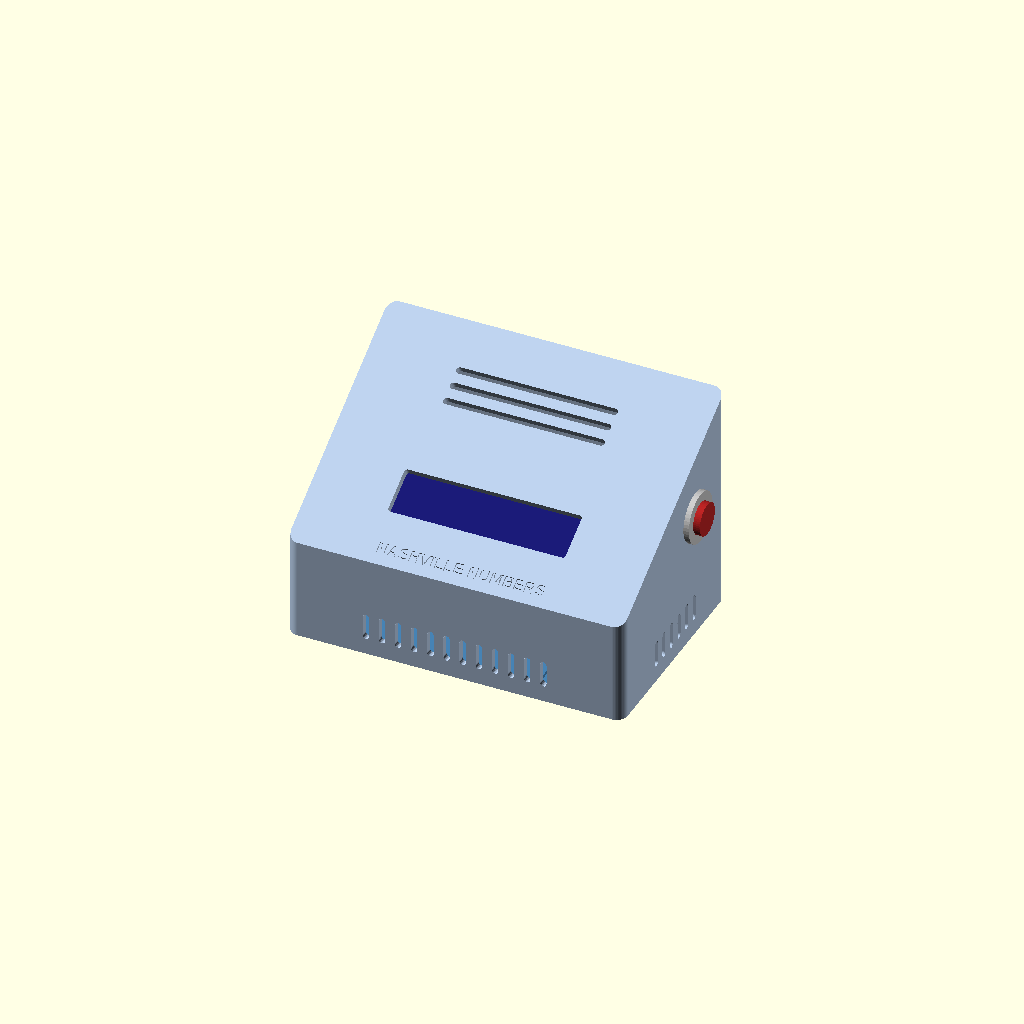
Cell 1 — every parameter at its default value.
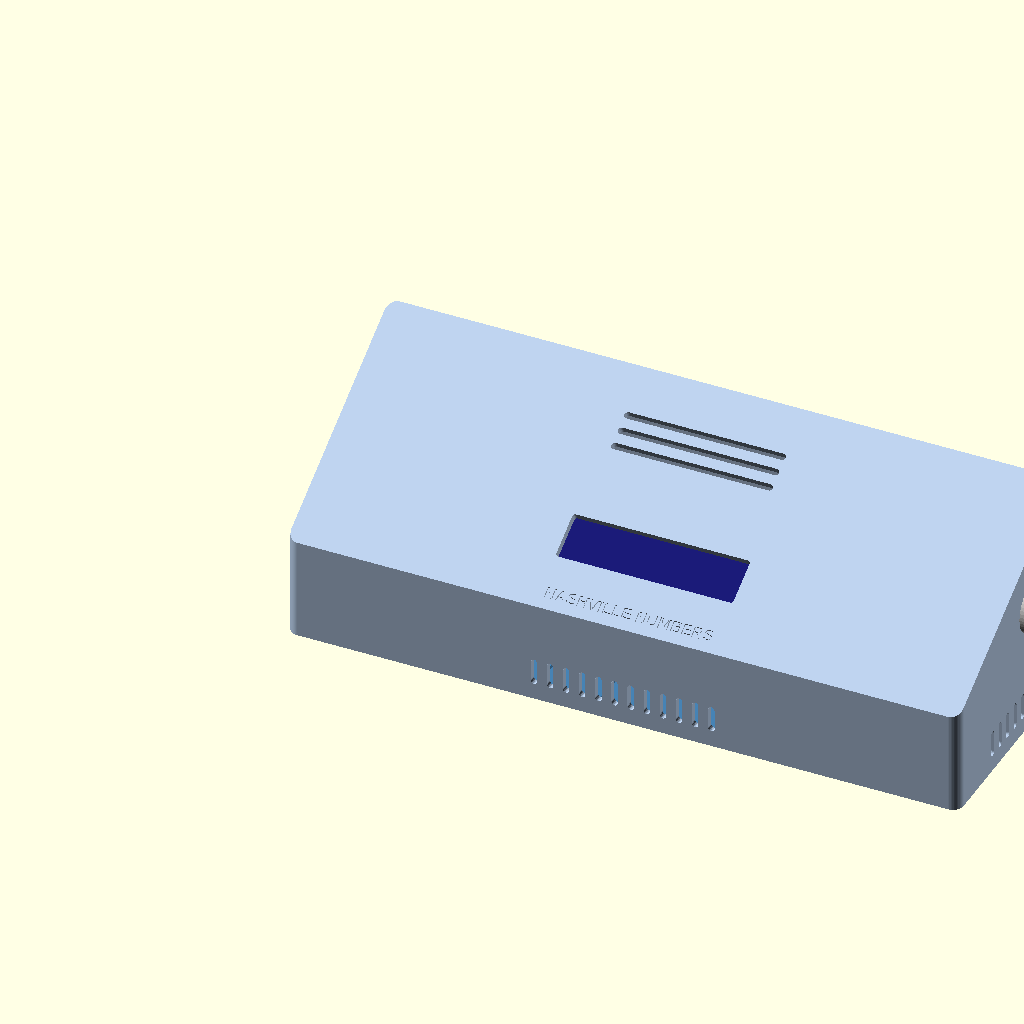
Cell 2: the same model with W = 250.
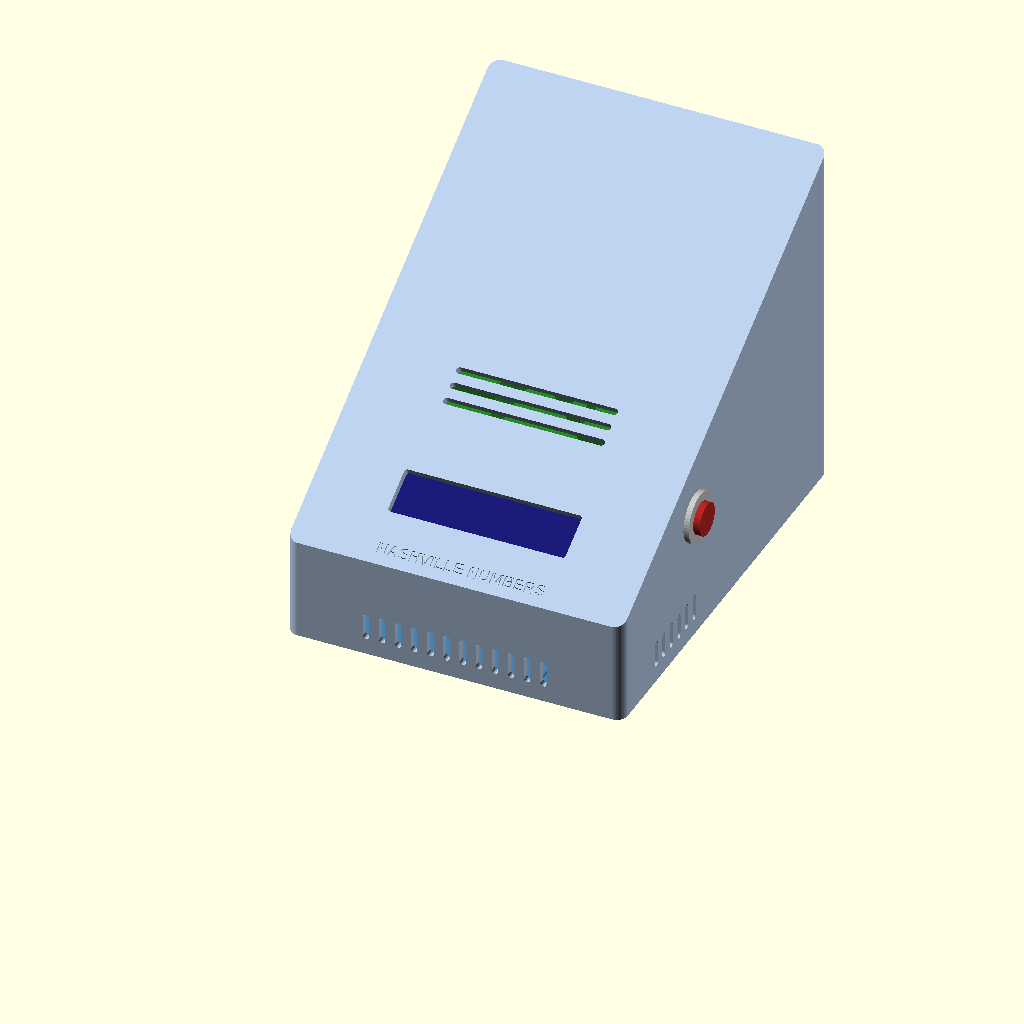
Cell 3: D = 164 (everything else at default).
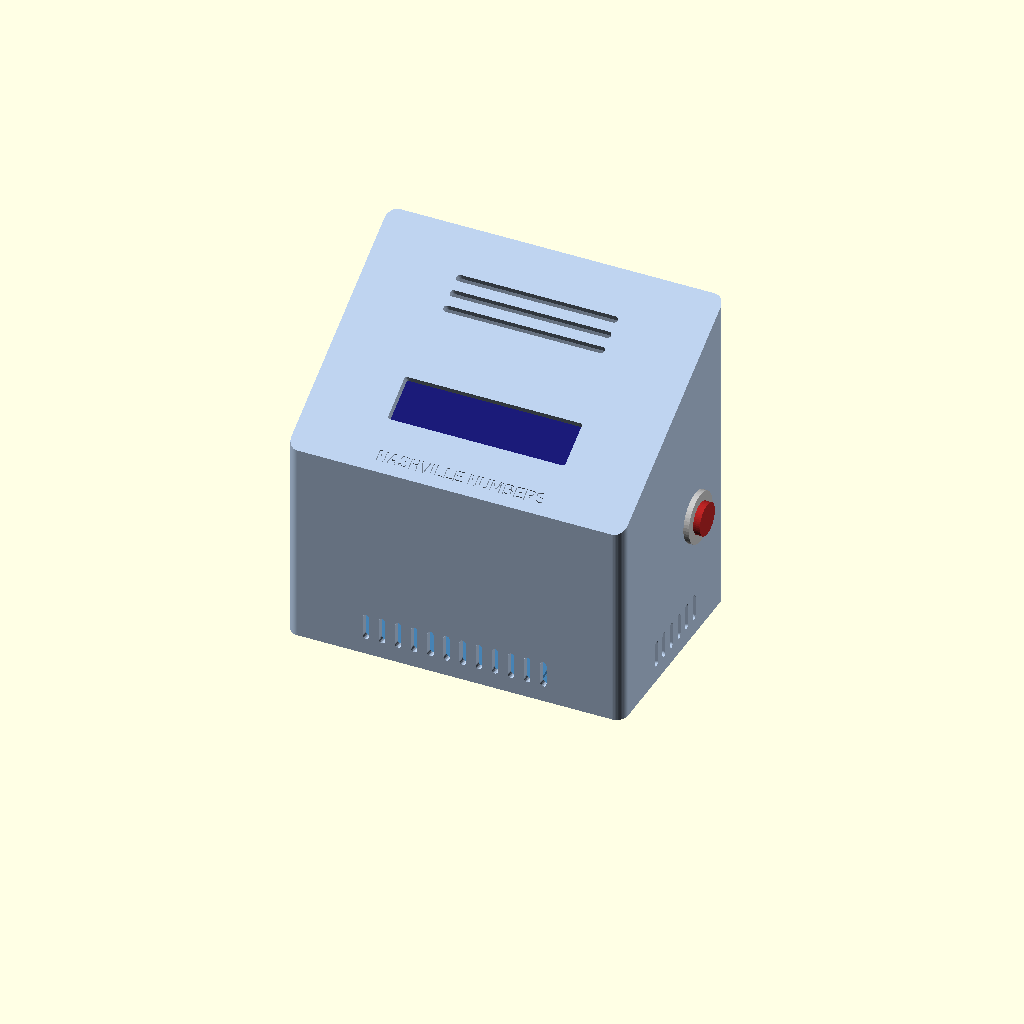
Cell 4 — H set to 76, the other parameters unchanged.
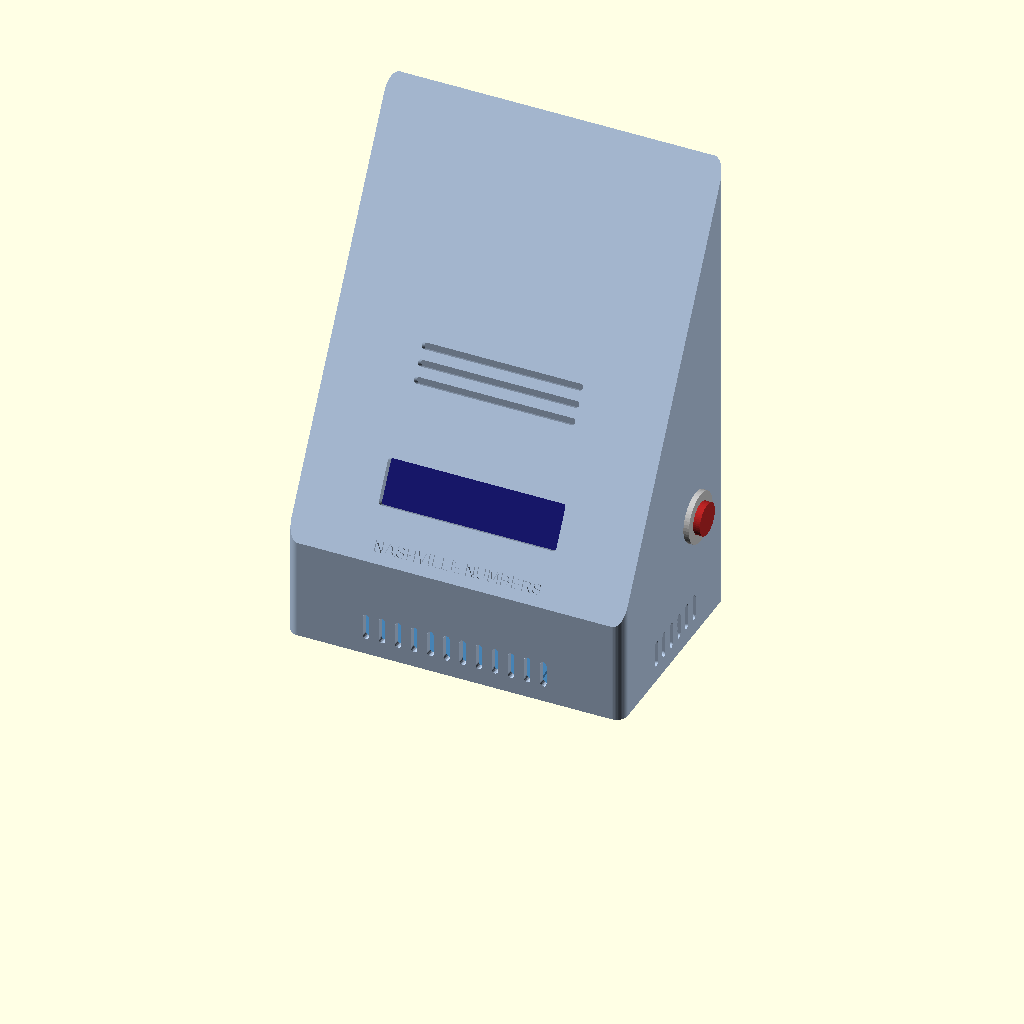
Cell 5: angle = 60 (everything else at default).
One fixed orthographic camera (rotation 55°, 0°, 25°; colour scheme Cornfield) for every cell.
The OpenSCAD source (hardware/enclosures/desktop_lcd_case.scad):
// Nashville Numbers - desktop LCD case
//
// Raspberry Pi 5 or 4 + 16x2 character LCD (PCF8574 backpack) + BSS138 level
// shifter + 16 mm push button, in a 30-degree desk wedge.
//
// Printed parts (all without supports):
//   shell     face-down (the LCD face on the bed)          PLA or PETG
//   base      flat, bumper recesses down                    PLA or PETG
//   clamps    three LCD clamp tabs, flat                    PLA or PETG
//
// Hardware: 3x M3 heat-set insert + 3x M3 x 8 (closure), 4x M2.5 x 8 (Pi),
// 3x M2.5 x 8 (LCD clamp tabs), 16 mm momentary button, 4 rubber bumpers,
// foam tape for the level shifter. See README.md.
//
// `part` selects what to render; tools/build.py renders every part.

include <lib/wedge.scad>

part = "assembly";  // assembly | interior | cutaway | exploded | print_layout
                    // | shell | base | clamps | shell_asm | base_asm | clamps_asm
                    // | ghosts_pi4 | ghosts_pi5 | ghost_display | ghost_controls

// ---- enclosure parameters -----------------------------------------------------
W = 125;
D = 82;
H = 38;
angle = 30;
wall = 2.5;
face_t = 3.0;
base_t = 3.0;

// ---- LCD ------------------------------------------------------------------------
lcd_x = W / 2;                  // LCD centre across the face
lcd_s = 28;                     // LCD centre up the slope from the front edge
lcd_header_side = "both";       // I2C header side: "left", "right" or "both" (reserve both)
// clamp tabs: bottom-left and bottom-right edges (below the backpack's I2C
// header, which may exit on either side), and the top edge right of the
// 16-pin header row
lcd_tabs = [["left", -10], ["right", -10], ["top", 16]];
lcd_clamp_depth = lcd_bezel[2] + lcd_pcb[2];      // face underside to PCB back
lcd_window = [lcd_va[0] + 1.5, lcd_va[1] + 2.0];

// ---- button (right side wall) ---------------------------------------------------
button_y = 58;
button_z = 48;

// ---- level shifter (foam-taped to the base plate) -------------------------------
shifter_pos = [92, 5];

// ---- vents --------------------------------------------------------------------------
module shell_vents() {
    // exhaust: slots in the face above the Pi, behind the LCD
    on_face(lcd_x, 70) translate([0, 0, -face_t - 1]) rotate([0, 0, 90])
        slot_row(3, 60, 2.4, 6, face_t + 2);
    // intake: low on the front wall and the right wall
    translate([W / 2, -1, 11]) rotate([-90, 0, 0]) slot_row(12, 10, 2.4, 6, wall + 2);
    translate([W + 1, 42, 11]) rotate([0, -90, 0]) rotate([0, 0, 90]) slot_row(6, 10, 2.4, 6, wall + 2);
}

module base_vents() {
    at_pi() translate([32.5, 28, -10]) rotate([0, 0, 90]) slot_row(6, 26, 2.6, 6.5, 20);
}

// ---- parts ----------------------------------------------------------------------------
module lcd_place() { on_face(lcd_x, lcd_s) children(); }

module lcd_ghost_placed() {
    lcd_place() translate([-lcd_pcb[0] / 2, -lcd_pcb[1] / 2, -face_t - lcd_bezel[2]])
        lcd1602_ghost(lcd_header_side);
}

module shell_asm() {
    difference() {
        union() {
            difference() { shell_outer(); shell_cavity(); }
            closure_posts();
            lcd_place() clamp_bosses(lcd_pcb[0], lcd_pcb[1], lcd_clamp_depth, lcd_tabs);
            // locating ridge around the LCD bezel
            lcd_place() translate([0, 0, -face_t - 1.5]) linear_extrude(1.5 + eps)
                difference() {
                    square([lcd_bezel[0] + 0.8 + 2.4, lcd_bezel[1] + 0.8 + 2.4], center = true);
                    square([lcd_bezel[0] + 0.8, lcd_bezel[1] + 0.8], center = true);
                }
        }
        closure_holes();
        pi_port_notches();
        lcd_place() translate([-lcd_window[0] / 2, -lcd_window[1] / 2, -face_t - 1])
            linear_extrude(face_t + 2) rrect([lcd_window[0], lcd_window[1]], 1.0, $fn = 16);
        lcd_place() clamp_boss_holes(lcd_pcb[0], lcd_pcb[1], lcd_clamp_depth, lcd_tabs);
        // right wall: local x = -Z, y = Y after rotate([0, -90, 0]); print-up is (+Y, -Z)
        translate([W + 1, button_y, button_z]) rotate([0, -90, 0])
            teardrop_hole(button_hole_d, wall + 2, up = [-cos(angle), sin(angle)], clip_r = 9.4);
        shell_vents();
        // name on the face, below the LCD (engraved 0.6 mm)
        on_face(lcd_x, 6) translate([0, 0, -0.6]) linear_extrude(1)
            text("NASHVILLE NUMBERS", size = 4.2, halign = "center", valign = "center",
                 font = "Liberation Sans:style=Bold");
    }
}

module base_asm() {
    difference() {
        union() {
            base_plate_body();
            pi_standoffs();
            // locating ridge for the level shifter (foam-taped)
            translate([shifter_pos[0] - 1.6, shifter_pos[1] - 1.6, base_t - eps]) difference() {
                cube([21 + 3.2, 17 + 3.2, 1.2]);
                translate([1.2, 1.2, -1]) cube([21 + 0.8, 17 + 0.8, 3.4]);
            }
        }
        pi_standoff_holes();
        base_closure_holes();
        bumper_recesses();
        base_vents();
    }
}

module clamps_asm() {
    lcd_place() for (t = lcd_tabs) clamp_tab(lcd_pcb[0], lcd_pcb[1], lcd_clamp_depth, t);
}

// ---- ghosts (parts the case holds, and the space they need) ---------------------------
module ghost_display() { lcd_ghost_placed(); }
module ghost_controls() {
    translate([W, button_y, button_z]) rotate([0, 90, 0]) button16_ghost(wall);
    translate([shifter_pos[0], shifter_pos[1], base_t]) level_shifter_ghost();
}

module ghosts_pi(model) { at_pi() pi_ghost(model); }

// ---- print orientation ------------------------------------------------------------------
module shell_print() { face_down() shell_asm(); }
module base_print() { base_asm(); }
module clamps_print() { clamp_tabs_print(lcd_pcb[0], lcd_pcb[1], lcd_clamp_depth, lcd_tabs); }

// ---- render ----------------------------------------------------------------------------------
if (part == "shell") shell_print();
else if (part == "base") base_print();
else if (part == "clamps") clamps_print();
else if (part == "shell_asm") shell_asm();
else if (part == "base_asm") base_asm();
else if (part == "clamps_asm") clamps_asm();
else if (part == "ghosts_pi4") ghosts_pi(4);
else if (part == "ghosts_pi5") ghosts_pi(5);
else if (part == "ghost_display") ghost_display();
else if (part == "ghost_controls") ghost_controls();
else if (part == "cutaway") {
    // the shell cut at the LCD centre line, to show how everything fits
    color("SteelBlue") base_asm();
    color("DimGray") clamps_asm();
    color("ForestGreen") at_pi() pi_ghost(pi_model, plugs = false, wiring = true);
    color("MidnightBlue") lcd_ghost_placed();
    color("Gold") ghost_controls();
    color("LightSteelBlue") difference() { shell_asm(); translate([lcd_x, -1, -1]) cube([W, D + 2, 200]); }
}
else if (part == "exploded") {
    // assembly order: Pi and level shifter on the base; LCD and clamp tabs
    // into the shell; shell over the base
    color("SteelBlue") base_asm();
    color("ForestGreen") at_pi() pi_ghost(pi_model, plugs = false, wiring = false);
    color("Gold") translate([shifter_pos[0], shifter_pos[1], base_t]) level_shifter_ghost();
    translate([0, 0, 130]) {
        color("LightSteelBlue") shell_asm();
        translate([W, button_y, button_z]) rotate([0, 90, 0]) button16_visual();
        translate(-85 * face_n) color("MidnightBlue") lcd_place()
            translate([-lcd_pcb[0] / 2, -lcd_pcb[1] / 2, -face_t - lcd_bezel[2]]) lcd1602_ghost(wiring = false);
        translate(-112 * face_n) color("DimGray") clamps_asm();
    }
}
else if (part == "print_layout") {
    // every printed part in its print orientation on a (large) bed
    color("Gainsboro") translate([-15, -slope_len - 15, -1]) cube([2 * W + 45, slope_len + 60, 1 - eps]);
    color("LightSteelBlue") shell_print();
    color("SteelBlue") translate([W + 12, -slope_len, 0]) base_print();
    color("DimGray") translate([W + 22, -slope_len + D + 12, 0]) clamps_print();
}
else {
    assert(part == "assembly" || part == "interior", str("unknown part: ", part));
    color("SteelBlue") base_asm();
    color("DimGray") clamps_asm();
    color("ForestGreen") at_pi() pi_ghost(pi_model, plugs = false, wiring = false);
    color("MidnightBlue") lcd_ghost_placed();
    if (part != "interior") {
        color("LightSteelBlue") shell_asm();
        translate([W, button_y, button_z]) rotate([0, 90, 0]) button16_visual();
    }
}
Customizer parameters (derived from the source; name, type, default, range or options):
part: string, default "assembly"
W: number, default 125
D: number, default 82
H: number, default 38
angle: number, default 30
wall: number, default 2.5
face_t: number, default 3
base_t: number, default 3
lcd_s: number, default 28
lcd_header_side: string, default "both"
button_y: number, default 58
button_z: number, default 48
shifter_pos: vector, default [92, 5]
